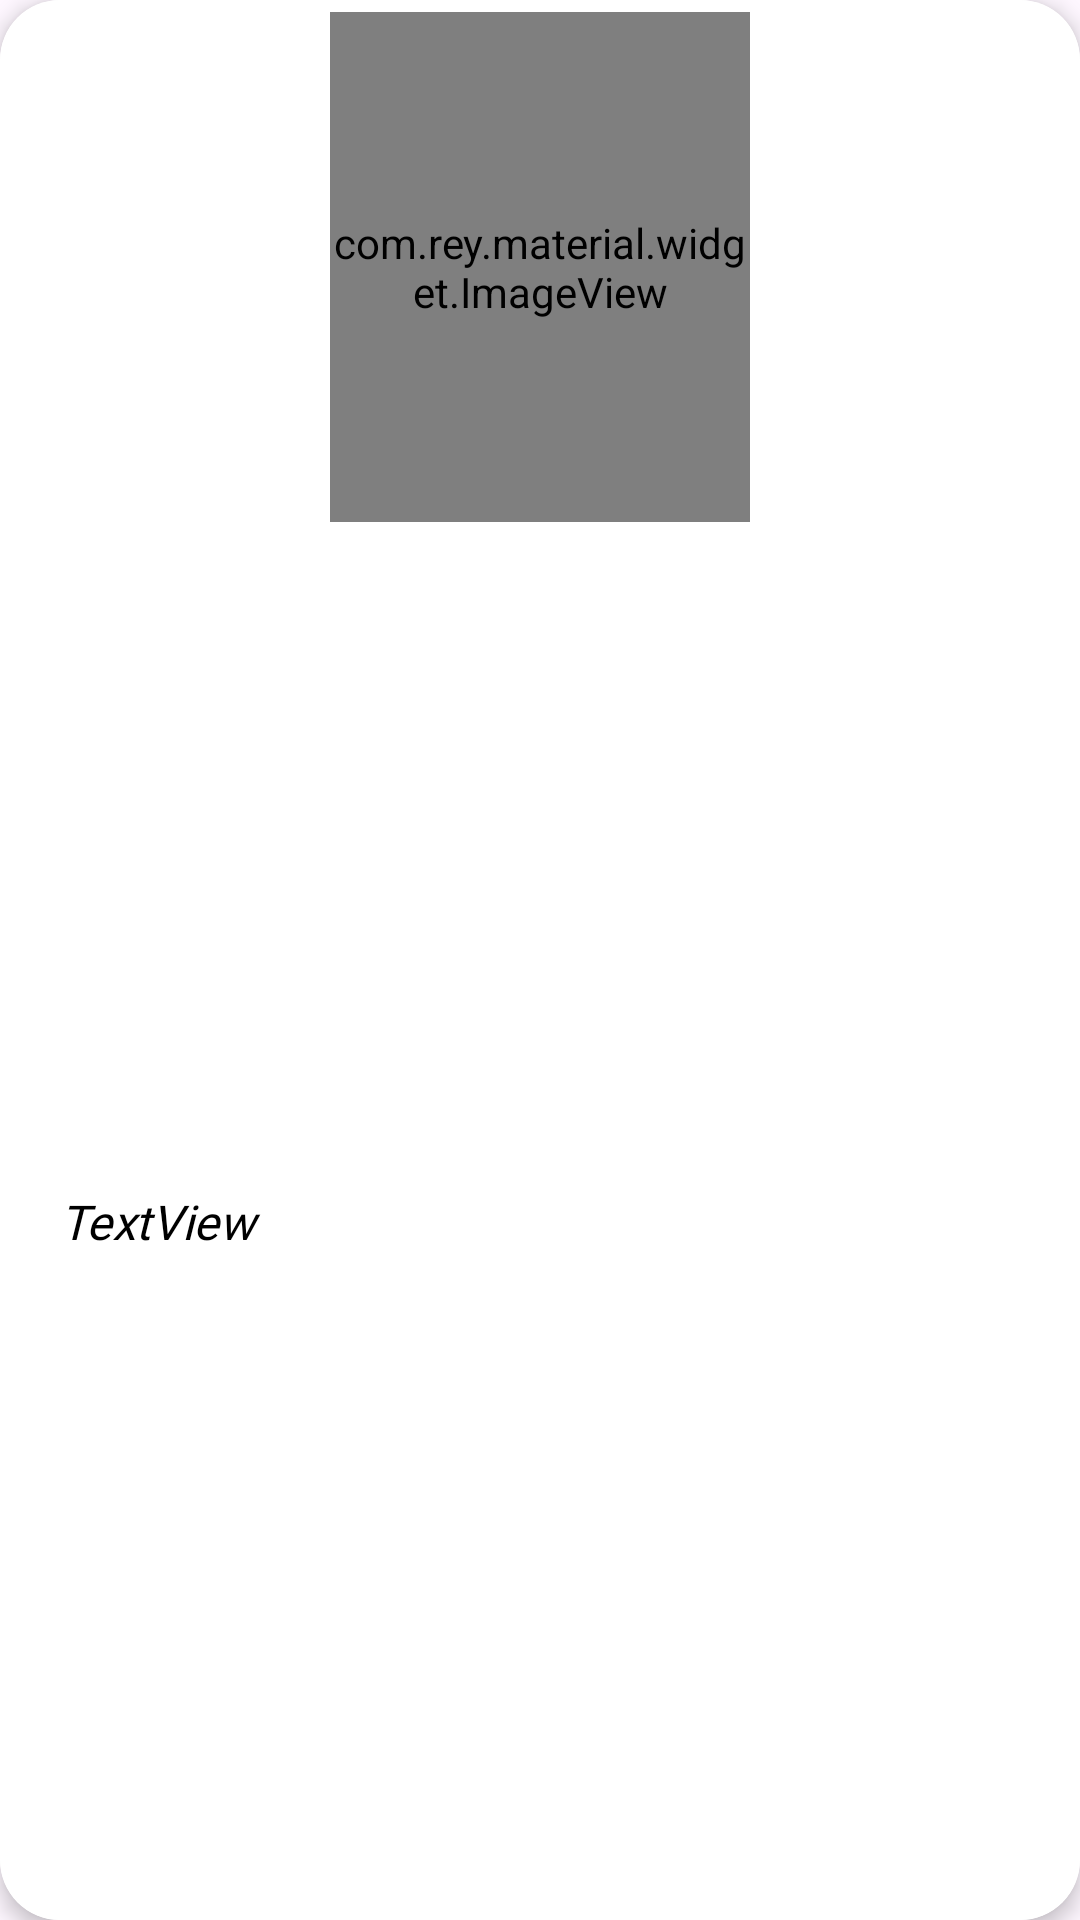

The Android layout XML behind this screen, and the referenced resources:
<!-- AndroidManifest.xml: application theme Theme.Twinky -->
<!-- res/layout/post_rv.xml -->
<?xml version="1.0" encoding="utf-8"?>
<androidx.cardview.widget.CardView xmlns:android="http://schemas.android.com/apk/res/android"
    xmlns:app="http://schemas.android.com/apk/res-auto"
    xmlns:tools="http://schemas.android.com/tools"
    android:layout_width="150dp"
    android:layout_height="wrap_content"
    android:layout_marginLeft="3dp"
    android:layout_marginRight="3dp"
    android:layout_marginBottom="8dp"
    app:cardCornerRadius="20dp"
    app:cardElevation="4dp"
   android:outlineAmbientShadowColor="@color/black"
    android:outlineSpotShadowColor="@color/black"
    app:cardMaxElevation="20dp">


    <androidx.constraintlayout.widget.ConstraintLayout
        android:layout_width="match_parent"
        android:layout_height="match_parent"
        android:background="@color/white">

        <com.rey.material.widget.ImageView
            android:id="@+id/post_img"
            android:layout_width="140dp"
            android:layout_height="170dp"
            android:layout_marginTop="4dp"
            android:scaleType="fitXY"
            android:clipToOutline="true"
            android:background="@drawable/corners_design"
            android:outlineProvider="background"
            android:src="@drawable/loading"
            app:layout_constraintEnd_toEndOf="parent"
            app:layout_constraintStart_toStartOf="parent"
            app:layout_constraintTop_toTopOf="parent" />

        <TextView
            android:id="@+id/name_group"
            android:layout_width="wrap_content"
            android:layout_height="wrap_content"
            android:layout_gravity="center|top"
            android:layout_marginStart="16dp"
            android:layout_marginTop="8dp"
            android:layout_marginBottom="8dp"
            android:fontFamily="@font/amaranth"
            android:shadowDx="1"
            android:shadowDy="1"
            android:shadowRadius="3"
            android:text=" TextView "
            android:textColor="@color/black"
            android:textSize="16sp"
            android:textStyle="italic"
            app:layout_constraintBottom_toBottomOf="parent"
            app:layout_constraintStart_toStartOf="parent"
            app:layout_constraintTop_toBottomOf="@+id/post_img" />

        <TextView
            android:id="@+id/time"
            android:layout_width="wrap_content"
            android:layout_height="wrap_content"
            android:layout_marginStart="4dp"
            android:text="time"
            android:textColor="#B8B8B8"
            android:textSize="12sp"
            android:textStyle="bold"
            android:visibility="gone"
            app:layout_constraintBottom_toBottomOf="@+id/imageView8"
            app:layout_constraintStart_toEndOf="@+id/imageView8"
            app:layout_constraintTop_toTopOf="@+id/imageView8" />

        <ImageView
            android:id="@+id/imageView8"
            android:layout_width="wrap_content"
            android:layout_height="wrap_content"
            android:layout_marginStart="16dp"
            android:layout_marginTop="3dp"
            android:layout_marginBottom="8dp"
            android:visibility="gone"
            app:layout_constraintBottom_toBottomOf="parent"
            app:layout_constraintStart_toStartOf="parent"
            app:layout_constraintTop_toBottomOf="@+id/name_group"
            app:srcCompat="@drawable/icon_clock_white" />

    </androidx.constraintlayout.widget.ConstraintLayout>


    <ImageView
        android:id="@+id/like"
        android:layout_width="25dp"
        android:layout_height="25dp"
        android:layout_gravity="right|bottom"
        android:layout_marginRight="10dp"
        android:layout_marginBottom="10dp"
        android:src="@drawable/like"
        android:visibility="gone" />

    <ImageView
        android:id="@+id/send"
        android:layout_width="25dp"
        android:layout_height="25dp"
        android:layout_gravity="right|bottom"
        android:layout_marginRight="5dp"
        android:layout_marginBottom="5dp"
        android:src="@drawable/send"
        android:visibility="gone" />

    <ImageView
        android:id="@+id/favourites"
        android:layout_width="25dp"
        android:layout_height="25dp"
        android:layout_gravity="right|bottom"
        android:layout_marginRight="5dp"
        android:layout_marginBottom="40dp"
        android:visibility="gone"
        tools:src="@drawable/favorite" />

    <de.hdodenhof.circleimageview.CircleImageView
        android:id="@+id/profile_image"
        android:layout_width="30dp"
        android:layout_height="30dp"
        android:layout_marginStart="20dp"
        android:src="@drawable/frog"
        android:visibility="gone"
        app:layout_constraintBottom_toBottomOf="parent"
        app:layout_constraintStart_toStartOf="parent"
        app:layout_constraintTop_toTopOf="parent" />


    <TextView
        android:id="@+id/name_tv_fragProfile"
        android:layout_width="wrap_content"
        android:layout_height="wrap_content"
        android:text="user"
        android:textColor="@color/black"
        android:textSize="16sp"
        android:textStyle="bold"
        android:visibility="gone"
        app:layout_constraintStart_toEndOf="@+id/profile_image"
        app:layout_constraintTop_toBottomOf="@+id/time" />





</androidx.cardview.widget.CardView>
<!-- resources referenced by this layout -->
<resources>
  <color name="black">#FF000000</color>
  <color name="white">#FFFFFFFF</color>
  <!-- drawable corners_design (drawable) -->
  <?xml version="1.0" encoding="utf-8"?>
  <shape xmlns:android="http://schemas.android.com/apk/res/android">
      <solid android:color="#1B1C20"/>
  
  
      <corners
          android:radius="18dp"
          >
      </corners>
  </shape>
  <!-- drawable icon_clock_white (drawable) -->
  <vector xmlns:android="http://schemas.android.com/apk/res/android"
      android:width="17dp"
      android:height="17dp"
      android:viewportWidth="17"
      android:viewportHeight="17">
    <path
        android:pathData="M8.464,16.73C3.936,16.73 0.234,13.028 0.234,8.5C0.234,3.972 3.936,0.27 8.464,0.27C12.992,0.27 16.694,3.972 16.694,8.5C16.73,13.028 13.028,16.73 8.464,16.73ZM8.464,1.133C4.403,1.133 1.133,4.439 1.133,8.464C1.133,12.489 4.439,15.795 8.464,15.795C12.489,15.795 15.795,12.489 15.795,8.464C15.795,4.439 12.525,1.133 8.464,1.133Z"
        android:fillColor="#B8B8B8"/>
    <path
        android:pathData="M11.052,12.705L7.997,9.65V4.08H8.967V9.255L11.734,12.022L11.052,12.705Z"
        android:fillColor="#B8B8B8"/>
  </vector>
  <!-- drawable send (drawable) -->
  <vector xmlns:android="http://schemas.android.com/apk/res/android"
      android:width="29dp"
      android:height="26dp"
      android:viewportWidth="29"
      android:viewportHeight="26">
    <path
        android:pathData="M1.1,11.6C7.9,9 27.5,1 27.5,1L23.6,23.6C23.4,24.7 22.1,25.1 21.3,24.4L15.2,19.3L10.9,23.3L11.6,16.6L24.6,4.3L8.6,14.3L9.6,20L6.3,14.7L1.3,13.1C0.5,12.8 0.4,11.8 1.1,11.6Z"
        android:strokeLineJoin="round"
        android:strokeWidth="1.25"
        android:fillColor="#00000000"
        android:strokeColor="#C0EA6A"
        android:strokeLineCap="round"/>
  </vector>
  <style name="Theme.Twinky" parent="Theme.Material3.Light.NoActionBar">
          
          <item name="colorPrimary">@color/green</item>
          <item name="colorPrimaryVariant">@color/white</item>
          <item name="colorOnPrimary">@color/white</item>
          
          <item name="colorSecondary">@color/teal_200</item>
          <item name="colorSecondaryVariant">@color/teal_700</item>
          <item name="colorOnSecondary">@color/white</item>
          
          <item name="android:statusBarColor">@android:color/transparent</item>
  
          <item name="fontFamily">@font/adamina</item>
          
      </style>
  <color name="green">#BEEF62</color>
  <color name="teal_200">#FF03DAC5</color>
  <color name="teal_700">#FF018786</color>
</resources>
